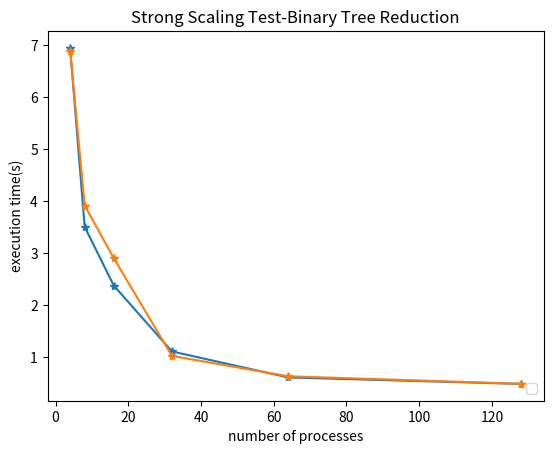

Here is the Python script that generated this plot:
import matplotlib.pyplot as plt
import numpy as np

#4.1
number1 = [
    4,
    8,
    16,
    32,
    64,
    128]
time1 =[
    6.945,
    3.500,
    2.371,
    1.103,
    0.603,
    0.478
    ]


plt.plot(number1, time1, '-*')
plt.xlabel('number of processes')
plt.ylabel('execution time(s)')
plt.legend(loc=4) 
plt.title('Strong Scaling Test-Linear Reduction Algorithm')
plt.show()

#4.2
number2 = [
    4,
    8,
    16,
    32,
    64,
    128]
time2 =[
    6.893,
    3.912,
    2.898,
    1.017,
    0.625,
    0.481
    ]


plt.plot(number2, time2, '-*')
plt.xlabel('number of processes')
plt.ylabel('execution time(s)')
plt.legend(loc=4) 
plt.title('Strong Scaling Test-Binary Tree Reduction')
plt.show()